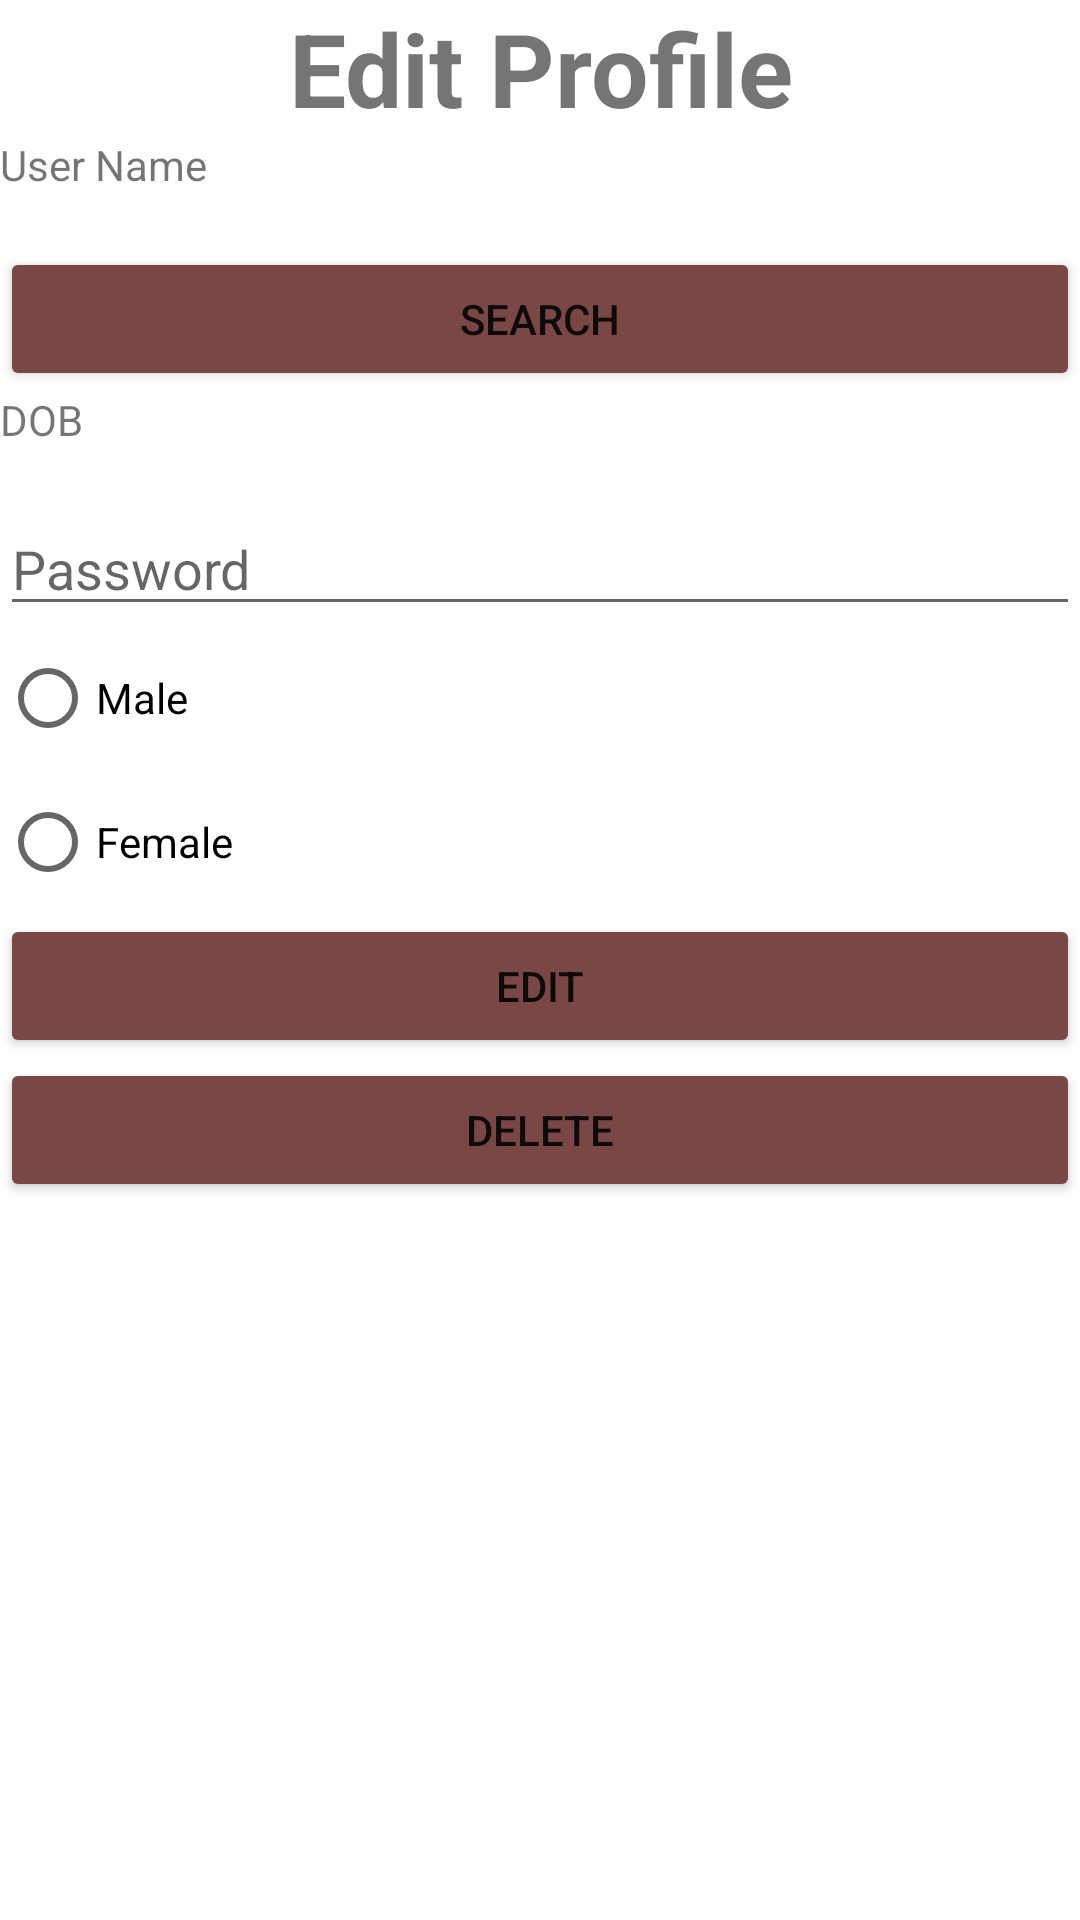

Write the Android layout XML for this screen, with the resource values it uses.
<!-- AndroidManifest.xml: application theme Theme.MainCRUD -->
<!-- res/layout/activity_edit_profile.xml -->
<?xml version="1.0" encoding="utf-8"?>
<LinearLayout xmlns:android="http://schemas.android.com/apk/res/android"
    xmlns:app="http://schemas.android.com/apk/res-auto"
    xmlns:tools="http://schemas.android.com/tools"
    android:layout_width="match_parent"
    android:layout_height="match_parent"
    android:orientation="vertical"
    tools:context="com.EditProfile">

    <TextView
        android:id="@+id/Edit_Profile"
        android:layout_width="match_parent"
        android:layout_height="wrap_content"
        android:text="Edit Profile"
        android:textAlignment="center"
        android:textSize="34sp"
        android:textStyle="bold" />

    <TextView
        android:id="@+id/et_NameEP"
        android:layout_width="match_parent"
        android:layout_height="37dp"
        android:text="User Name" />

    <Button
        android:id="@+id/btn_Search"
        android:layout_width="match_parent"
        android:layout_height="wrap_content"
        android:backgroundTint="#FF7A4747"
        android:text="Search" />

    <TextView
        android:id="@+id/et_dobEP"
        android:layout_width="match_parent"
        android:layout_height="37dp"
        android:text="DOB" />

    <EditText
        android:id="@+id/et_PaswordEP"
        android:layout_width="match_parent"
        android:layout_height="wrap_content"
        android:ems="10"
        android:hint="@string/etPassword"
        android:inputType="date" />

    <RadioGroup
        android:layout_width="match_parent"
        android:layout_height="match_parent" >

        <RadioButton
            android:id="@+id/btn_male"
            android:layout_width="match_parent"
            android:layout_height="wrap_content"
            android:text="Male" />

        <RadioButton
            android:id="@+id/rb_femal"
            android:layout_width="match_parent"
            android:layout_height="wrap_content"
            android:text="Female" />

        <Button
            android:id="@+id/btn_edit"
            android:layout_width="match_parent"
            android:layout_height="wrap_content"
            android:backgroundTint="#FF7A4747"
            android:text="Edit" />

        <Button
            android:id="@+id/btn_delete"
            android:layout_width="match_parent"
            android:layout_height="wrap_content"
            android:backgroundTint="#FF7A4747"
            android:text="Delete" />
    </RadioGroup>
</LinearLayout>
<!-- resources referenced by this layout -->
<resources>
  <string name="etPassword">Password</string>
  <style name="Theme.MainCRUD" parent="Theme.MaterialComponents.DayNight.DarkActionBar">
          
          <item name="colorPrimary">@color/purple_500</item>
          <item name="colorPrimaryVariant">@color/purple_700</item>
          <item name="colorOnPrimary">@color/white</item>
          
          <item name="colorSecondary">@color/teal_200</item>
          <item name="colorSecondaryVariant">@color/teal_700</item>
          <item name="colorOnSecondary">@color/black</item>
          
          <item name="android:statusBarColor" tools:targetApi="l">?attr/colorPrimaryVariant</item>
          
      </style>
  <!-- not gathered from this repository: default colours our renderer supplied (Android Studio template values) -->
  <color name="purple_500">#FF6200EE</color>
  <color name="purple_700">#FF3700B3</color>
  <color name="teal_200">#FF03DAC5</color>
  <color name="teal_700">#FF018786</color>
  <color name="black">#FF000000</color>
  <color name="white">#FFFFFFFF</color>
</resources>
